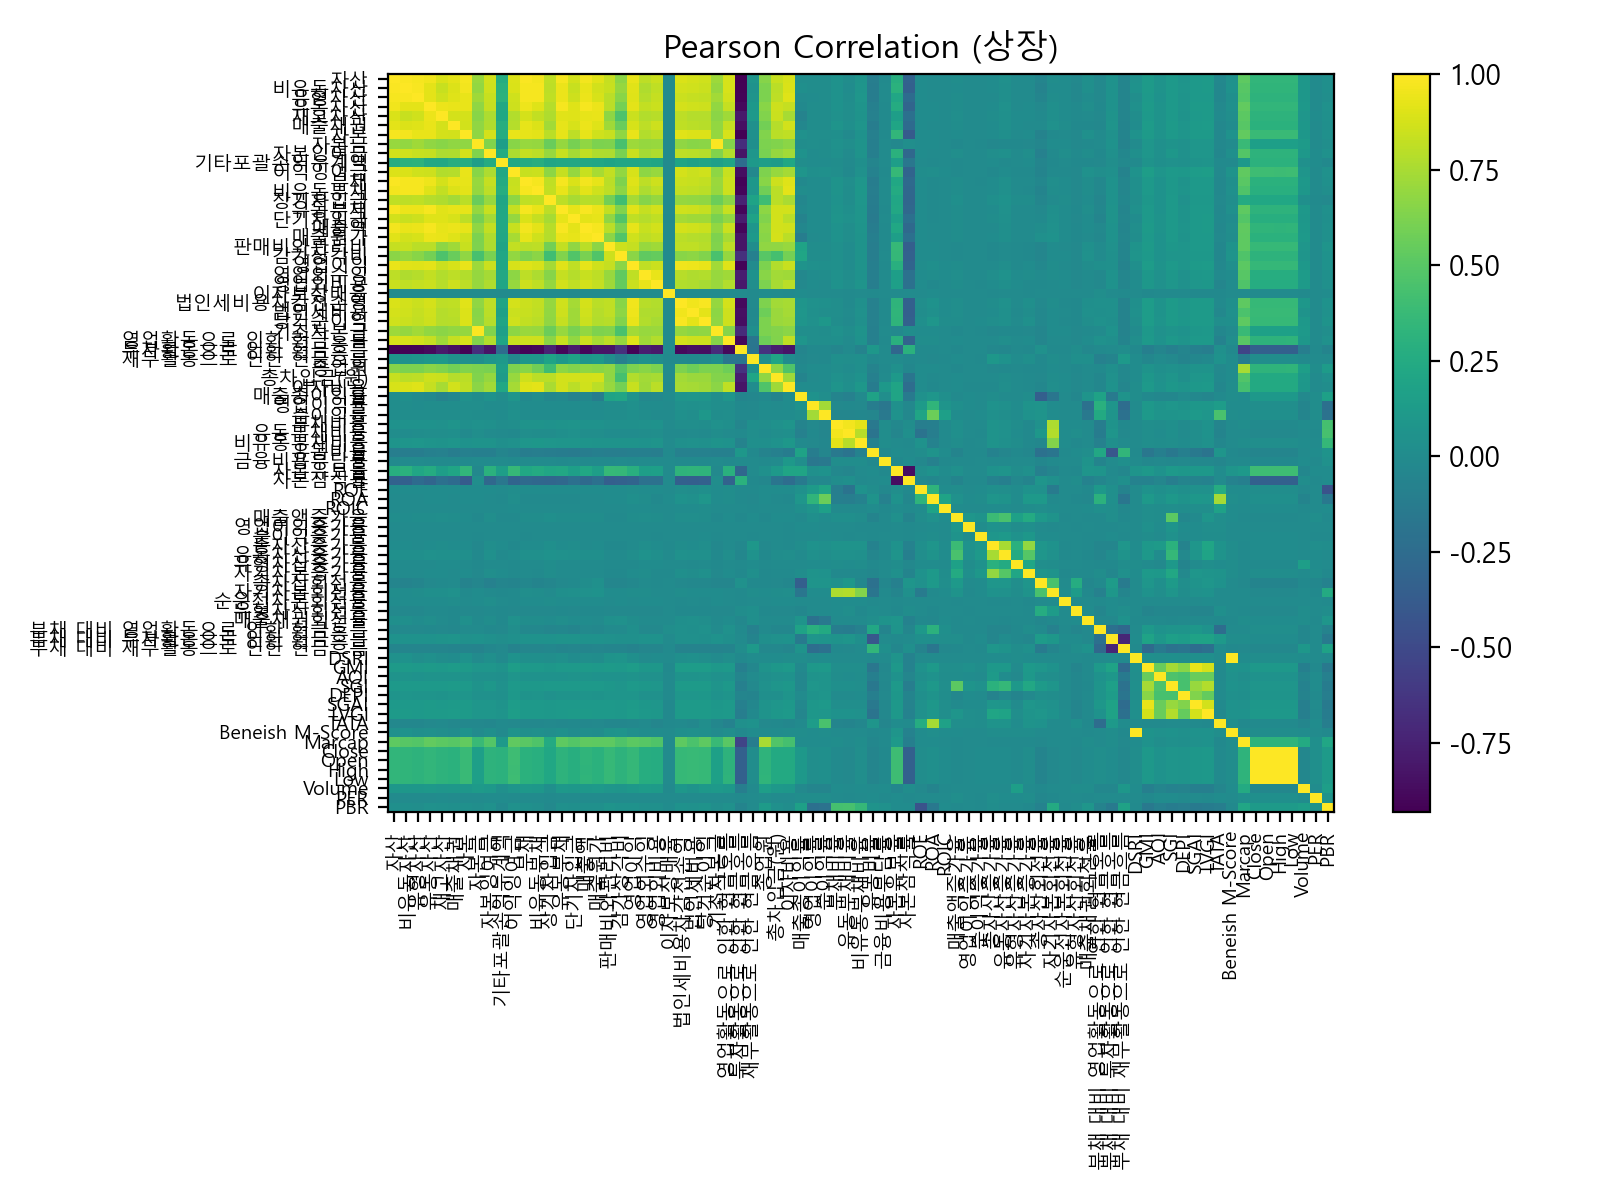

Data behind this chart, as committed beside it:
, 자산, 비유동자산, 유형자산, 유동자산, 재고자산, 매출채권, 자본, 자본금, 자본잉여금, 기타포괄손익누계액, 이익잉여금, 부채, 비유동부채, 장기차입금, 유동부채, 단기차입금, 매출액, 매출원가, 판매비와관리비, 감가상각비, 영업이익, 영업외수익, 영업외비용
자산, 1.0, 0.9899, 0.9744, 0.9608, 0.8879, 0.9208, 0.9743, 0.7059, 0.8645, 0.2668, 0.8951, 0.9864, 0.9698, 0.8177, 0.9712, 0.8701, 0.9644, 0.9112, 0.8291, 0.6633, 0.9342, 0.8074, 0.8466
비유동자산, 0.9899, 1.0, 0.9782, 0.9241, 0.841, 0.899, 0.9653, 0.6904, 0.8598, 0.2978, 0.8938, 0.9731, 0.977, 0.8042, 0.9459, 0.8367, 0.9353, 0.8684, 0.8366, 0.6957, 0.9158, 0.7718, 0.8175
유형자산, 0.9744, 0.9782, 1.0, 0.9199, 0.8572, 0.9089, 0.9339, 0.7219, 0.8373, 0.3094, 0.8618, 0.9708, 0.9733, 0.8122, 0.9461, 0.8516, 0.9412, 0.8856, 0.7988, 0.6572, 0.9083, 0.7884, 0.8321
유동자산, 0.9608, 0.9241, 0.9199, 1.0, 0.9458, 0.9386, 0.9381, 0.6804, 0.8273, 0.2309, 0.8516, 0.9485, 0.908, 0.7833, 0.9735, 0.9072, 0.9759, 0.9465, 0.7967, 0.6, 0.9197, 0.8206, 0.8477
재고자산, 0.8879, 0.841, 0.8572, 0.9458, 1.0, 0.8736, 0.8732, 0.6544, 0.7648, 0.2203, 0.7772, 0.8765, 0.8209, 0.7727, 0.9123, 0.9038, 0.928, 0.9395, 0.6742, 0.461, 0.8476, 0.7785, 0.7903
매출채권, 0.9208, 0.899, 0.9089, 0.9386, 0.8736, 1.0, 0.8714, 0.6762, 0.7673, 0.2745, 0.7878, 0.926, 0.901, 0.7344, 0.9268, 0.8801, 0.9401, 0.9062, 0.7279, 0.5594, 0.8831, 0.8089, 0.8516
자본, 0.9743, 0.9653, 0.9339, 0.9381, 0.8732, 0.8714, 1.0, 0.6829, 0.8757, 0.2645, 0.9341, 0.9289, 0.9176, 0.8007, 0.9271, 0.8055, 0.9254, 0.8608, 0.8399, 0.6811, 0.9363, 0.7787, 0.8084
자본금, 0.7059, 0.6904, 0.7219, 0.6804, 0.6544, 0.6762, 0.6829, 1.0, 0.6308, 0.1539, 0.6596, 0.7045, 0.692, 0.561, 0.6981, 0.6072, 0.6804, 0.6224, 0.629, 0.4418, 0.72, 0.6982, 0.7014
자본잉여금, 0.8645, 0.8598, 0.8373, 0.8273, 0.7648, 0.7673, 0.8757, 0.6308, 1.0, 0.2556, 0.7646, 0.8277, 0.8111, 0.7034, 0.8397, 0.7387, 0.8225, 0.7665, 0.7659, 0.6112, 0.8429, 0.7373, 0.7664
기타포괄손익누계액, 0.2668, 0.2978, 0.3094, 0.2309, 0.2203, 0.2745, 0.2645, 0.1539, 0.2556, 1.0, 0.2289, 0.2481, 0.2757, 0.2041, 0.2233, 0.2262, 0.2265, 0.2144, 0.1909, 0.2143, 0.2109, 0.231, 0.2037
이익잉여금, 0.8951, 0.8938, 0.8618, 0.8516, 0.7772, 0.7878, 0.9341, 0.6596, 0.7646, 0.2289, 1.0, 0.8412, 0.8457, 0.6756, 0.8289, 0.6935, 0.836, 0.7476, 0.8227, 0.6863, 0.8819, 0.6724, 0.7049
부채, 0.9864, 0.9731, 0.9708, 0.9485, 0.8765, 0.926, 0.9289, 0.7045, 0.8277, 0.2481, 0.8412, 1.0, 0.9745, 0.8146, 0.9768, 0.8925, 0.9656, 0.9263, 0.7996, 0.6276, 0.9057, 0.8069, 0.8514
비유동부채, 0.9698, 0.977, 0.9733, 0.908, 0.8209, 0.901, 0.9176, 0.692, 0.8111, 0.2757, 0.8457, 0.9745, 1.0, 0.8227, 0.9344, 0.8301, 0.9243, 0.8613, 0.8048, 0.664, 0.8839, 0.7646, 0.8152
장기차입금, 0.8177, 0.8042, 0.8122, 0.7833, 0.7727, 0.7344, 0.8007, 0.561, 0.7034, 0.2041, 0.6756, 0.8146, 0.8227, 1.0, 0.8073, 0.7504, 0.7917, 0.784, 0.5891, 0.4112, 0.7436, 0.6502, 0.6911
유동부채, 0.9712, 0.9459, 0.9461, 0.9735, 0.9123, 0.9268, 0.9271, 0.6981, 0.8397, 0.2233, 0.8289, 0.9768, 0.9344, 0.8073, 1.0, 0.9296, 0.9789, 0.9422, 0.8232, 0.6372, 0.9116, 0.8339, 0.8662
단기차입금, 0.8701, 0.8367, 0.8516, 0.9072, 0.9038, 0.8801, 0.8055, 0.6072, 0.7387, 0.2262, 0.6935, 0.8925, 0.8301, 0.7504, 0.9296, 1.0, 0.9216, 0.9318, 0.6818, 0.4737, 0.812, 0.7855, 0.8117
매출액, 0.9644, 0.9353, 0.9412, 0.9759, 0.928, 0.9401, 0.9254, 0.6804, 0.8225, 0.2265, 0.836, 0.9656, 0.9243, 0.7917, 0.9789, 0.9216, 1.0, 0.9735, 0.7974, 0.6131, 0.925, 0.8386, 0.8683
매출원가, 0.9112, 0.8684, 0.8856, 0.9465, 0.9395, 0.9062, 0.8608, 0.6224, 0.7665, 0.2144, 0.7476, 0.9263, 0.8613, 0.784, 0.9422, 0.9318, 0.9735, 1.0, 0.6666, 0.4731, 0.8569, 0.8095, 0.8322
판매비와관리비, 0.8291, 0.8366, 0.7988, 0.7967, 0.6742, 0.7279, 0.8399, 0.629, 0.7659, 0.1909, 0.8227, 0.7996, 0.8048, 0.5891, 0.8232, 0.6818, 0.7974, 0.6666, 1.0, 0.8496, 0.8279, 0.7007, 0.7223
감가상각비, 0.6633, 0.6957, 0.6572, 0.6, 0.461, 0.5594, 0.6811, 0.4418, 0.6112, 0.2143, 0.6863, 0.6276, 0.664, 0.4112, 0.6372, 0.4737, 0.6131, 0.4731, 0.8496, 1.0, 0.6622, 0.5278, 0.5457
영업이익, 0.9342, 0.9158, 0.9083, 0.9197, 0.8476, 0.8831, 0.9363, 0.72, 0.8429, 0.2109, 0.8819, 0.9057, 0.8839, 0.7436, 0.9116, 0.812, 0.925, 0.8569, 0.8279, 0.6622, 1.0, 0.8131, 0.8487
영업외수익, 0.8074, 0.7718, 0.7884, 0.8206, 0.7785, 0.8089, 0.7787, 0.6982, 0.7373, 0.231, 0.6724, 0.8069, 0.7646, 0.6502, 0.8339, 0.7855, 0.8386, 0.8095, 0.7007, 0.5278, 0.8131, 1.0, 0.939
영업외비용, 0.8466, 0.8175, 0.8321, 0.8477, 0.7903, 0.8516, 0.8084, 0.7014, 0.7664, 0.2037, 0.7049, 0.8514, 0.8152, 0.6911, 0.8662, 0.8117, 0.8683, 0.8322, 0.7223, 0.5457, 0.8487, 0.939, 1.0
이자보상배율, -0.001589, -0.001446, -0.001213, -0.001799, -0.002013, -0.001874, -0.001187, -0.001392, 0.000961, -0.001347, -0.001103, -0.001803, -0.001873, -0.002247, -0.001827, -0.002567, -0.001206, -0.001345, -0.0002436, -0.001458, -9.00580145160384e-05, -0.001465, -0.001767
법인세비용차감전손익, 0.8874, 0.8655, 0.8463, 0.8745, 0.8089, 0.8159, 0.9164, 0.6823, 0.8071, 0.1958, 0.8734, 0.8438, 0.8214, 0.697, 0.8582, 0.7432, 0.8723, 0.7989, 0.8165, 0.6567, 0.9621, 0.7948, 0.7744
법인세비용, 0.8753, 0.8568, 0.8337, 0.8597, 0.7816, 0.7968, 0.8976, 0.6599, 0.804, 0.1699, 0.8488, 0.8344, 0.8121, 0.6881, 0.8497, 0.7277, 0.8571, 0.7818, 0.8159, 0.6692, 0.9474, 0.7703, 0.773
당기순이익, 0.864, 0.8439, 0.8241, 0.8497, 0.7882, 0.7961, 0.8947, 0.6645, 0.7858, 0.1984, 0.8636, 0.8197, 0.7993, 0.6777, 0.8327, 0.7217, 0.8484, 0.7762, 0.7928, 0.636, 0.9356, 0.7751, 0.7488
기초자본금, 0.7145, 0.6981, 0.7291, 0.6892, 0.6621, 0.6836, 0.6924, 0.9876, 0.6354, 0.1582, 0.6713, 0.7125, 0.6995, 0.5637, 0.7052, 0.6122, 0.6894, 0.6303, 0.6375, 0.4487, 0.7304, 0.7026, 0.7063
영업활동으로 인한 현금흐름, 0.8825, 0.8817, 0.8675, 0.8293, 0.7259, 0.828, 0.8866, 0.639, 0.7778, 0.2047, 0.8413, 0.8546, 0.8495, 0.6642, 0.8359, 0.6904, 0.8446, 0.7512, 0.807, 0.6969, 0.9037, 0.7272, 0.7795
투자활동으로 인한 현금흐름, -0.9294, -0.9204, -0.9113, -0.8839, -0.794, -0.8539, -0.921, -0.6789, -0.8188, -0.2464, -0.856, -0.9098, -0.8964, -0.7478, -0.8939, -0.7845, -0.8951, -0.8235, -0.8203, -0.6597, -0.9088, -0.7687, -0.7986
재무활동으로 인한 현금흐름, 0.07519, 0.05686, 0.0691, 0.1013, 0.1115, 0.04048, 0.03883, 0.03438, 0.08091, 0.109, -0.03042, 0.09014, 0.08409, 0.1931, 0.1053, 0.1842, 0.08172, 0.1166, 0.01491, -0.08933, 0.0006474, 0.05778, 0.02229
종업원, 0.6486, 0.6157, 0.6192, 0.6549, 0.6375, 0.5866, 0.6362, 0.6158, 0.6138, 0.1539, 0.6292, 0.6586, 0.5797, 0.3977, 0.6749, 0.6319, 0.6706, 0.658, 0.6773, 0.4981, 0.6205, 0.6554, 0.6198
총차입금(원), 0.836, 0.8, 0.8051, 0.8493, 0.844, 0.7862, 0.7967, 0.6354, 0.6982, 0.1317, 0.7046, 0.8541, 0.8031, 0.7967, 0.87, 0.8649, 0.8654, 0.8775, 0.6766, 0.4336, 0.7767, 0.7324, 0.7492
이자비용, 0.8859, 0.8905, 0.9025, 0.8291, 0.7473, 0.8716, 0.8164, 0.6625, 0.7326, 0.2204, 0.7387, 0.9059, 0.9222, 0.7532, 0.8699, 0.8009, 0.8589, 0.8017, 0.7057, 0.5937, 0.8398, 0.7249, 0.8017
매출총이익률, 0.01482, 0.03487, 0.002412, -0.01454, -0.06912, -0.03292, 0.04392, 0.01551, 0.05213, 0.01389, 0.07383, -0.01054, 0.01759, -0.03896, -0.01588, -0.06744, -0.03527, -0.1083, 0.1864, 0.2033, 0.06039, -0.02782, -0.01926
영업이익률, 0.01503, 0.01511, 0.01213, 0.01579, 0.01367, 0.01333, 0.02249, 0.02173, 0.01132, 0.005513, 0.02953, 0.008882, 0.009152, 0.009274, 0.01044, 0.007412, 0.009704, 0.003889, 0.01901, 0.01664, 0.04114, 0.01004, 0.01034
순이익률, 0.01627, 0.01682, 0.01389, 0.01618, 0.01391, 0.01379, 0.0237, 0.01527, 0.0171, 0.005678, 0.03962, 0.01017, 0.0102, 0.008989, 0.01178, 0.009513, 0.01138, 0.007806, 0.01588, 0.01399, 0.02823, 0.01496, 0.004346
부채비율, 0.05192, 0.05125, 0.05704, 0.05282, 0.0478, 0.06617, 0.03032, 0.04915, 0.03688, 0.01471, 0.02159, 0.0635, 0.06259, 0.05267, 0.06454, 0.07077, 0.05306, 0.05301, 0.03639, 0.03686, 0.04015, 0.0444, 0.05351
유동부채비율, 0.01326, 0.009442, 0.01522, 0.02147, 0.02076, 0.0313, -0.004169, 0.02118, 0.005069, -0.005355, -0.01151, 0.0239, 0.01597, 0.01356, 0.03404, 0.04475, 0.0204, 0.02303, 0.008415, 0.00891, 0.006856, 0.01896, 0.02296
비유동부채비율, 0.07275, 0.07699, 0.08213, 0.06635, 0.05809, 0.08019, 0.05388, 0.06507, 0.05848, 0.03291, 0.04677, 0.0811, 0.09433, 0.08602, 0.0744, 0.07341, 0.06646, 0.06104, 0.05815, 0.06376, 0.06035, 0.05673, 0.06897
유동비율, -0.1044, -0.1108, -0.1137, -0.09113, -0.08472, -0.1116, -0.08858, -0.09483, -0.09519, -0.05024, -0.07541, -0.1109, -0.1073, -0.1079, -0.1221, -0.1258, -0.1079, -0.09901, -0.1048, -0.106, -0.09369, -0.09398, -0.101
금융비용부담률, -0.002741, -0.001106, -0.0005366, -0.00606, -0.006379, -0.003748, -0.005872, 0.002495, -0.0008841, -0.002062, -0.007936, -0.0004903, 0.002075, 0.003773, -0.002524, -0.001346, -0.00583, -0.00635, -0.003877, -0.001099, -0.005662, -0.001732, 0.002064
자본유보율, 0.2804, 0.2996, 0.2105, 0.2569, 0.1501, 0.2076, 0.3413, -0.03125, 0.3052, 0.1524, 0.3666, 0.2212, 0.2488, 0.2092, 0.2292, 0.156, 0.2223, 0.152, 0.3594, 0.3543, 0.289, 0.1485, 0.1571
자본잠식률, -0.3226, -0.3367, -0.2511, -0.3019, -0.2187, -0.2528, -0.3786, 0.02254, -0.2793, -0.1622, -0.3105, -0.2695, -0.2868, -0.2888, -0.2791, -0.2201, -0.2698, -0.2202, -0.3484, -0.3292, -0.3081, -0.206, -0.2112
ROE, 0.00896, 0.007981, 0.008186, 0.01113, 0.009904, 0.01141, 0.01055, 0.006001, 0.006666, 0.002652, 0.0141, 0.007529, 0.006484, 0.00849, 0.009607, 0.00971, 0.01174, 0.01014, 0.01098, 0.008984, 0.01998, 0.01005, 0.009766
ROA, 0.0008439, -0.001527, -0.002156, 0.006318, 0.005245, 0.002513, 0.0101, 0.008058, -0.001018, -0.004048, 0.02351, -0.005676, -0.007712, -0.006712, -0.002713, -0.00682, 0.004076, 0.0002401, 0.009053, 0.00573, 0.03393, 0.01734, -0.01295
ROIC, 0.00283, 0.002379, 0.002798, 0.003663, 0.003558, 0.003988, 0.004083, 0.001545, 0.001259, 0.0009662, 0.0054, 0.001836, 0.0006818, 0.002883, 0.002867, 0.002607, 0.003624, 0.00266, 0.004473, 0.003439, 0.009441, 0.005182, 0.001599
매출액증가율, 0.01366, 0.01227, 0.01335, 0.01617, 0.02302, 0.01839, 0.01248, -0.01473, 0.02094, -0.009045, -0.006574, 0.01444, 0.01294, 0.03263, 0.0178, 0.0186, 0.01654, 0.01916, -0.002597, -0.007888, 0.01513, 0.02133, 0.01297
영업이익증가율, -0.000295, 3.743113795143005e-05, 7.861679421028587e-05, -0.0006214, 8.952785171889176e-05, -0.0005625, -0.0001969, -0.0006848, 0.002111, -0.002276, -0.001862, -0.0004243, -0.0008124, -0.000287, 0.0002567, 0.0007926, -0.0001504, -0.0003346, 0.000484, -0.001209, 0.001799, 0.0008451, 0.0001208
순이익증가율, -0.001936, -0.002017, -0.002053, -0.001601, -0.0008526, -0.001796, -0.0006991, -0.003509, -0.001228, 0.002376, 1.7698799135011818e-06, -0.00264, -0.002204, 0.0004033, -0.002346, -0.002281, -0.002065, -0.002318, -0.0002154, -0.0003089, -0.0006648, 0.0003654, -0.003345
총자산증가율, 0.008507, 0.007185, 0.002668, 0.01229, 0.01556, 0.01108, 0.009064, -0.02975, 0.02111, 0.007635, -0.01234, 0.007221, 0.00586, 0.03347, 0.01238, 0.01971, 0.003202, 0.005547, -0.01112, -0.01202, 0.004464, 0.02137, 0.006743
유동자산증가율, 0.03569, 0.03032, 0.03422, 0.04423, 0.04238, 0.04198, 0.03121, -0.01065, 0.03657, -0.002956, 0.006549, 0.03857, 0.03567, 0.05711, 0.04416, 0.03975, 0.03197, 0.0351, 0.003614, 0.001156, 0.02578, 0.05117, 0.03143
유형자산증가율, 0.00306, 0.001918, 0.002842, 0.005036, 0.005794, 0.007276, 0.001488, -0.01352, 0.0004628, -0.0003307, -0.006497, 0.004735, 0.004887, 0.01537, 0.005046, 0.002958, 0.002685, 0.005006, -0.006061, -0.008807, -0.004499, 0.01055, 0.006034
자기자본증가율, 0.004338, 0.003648, -0.00174, 0.007738, 0.01056, 0.004948, 0.01065, -0.02128, 0.02147, 0.00997, -0.009058, -0.0003969, -0.002857, 0.0177, 0.003996, 0.004695, 0.001476, 0.003934, -0.01252, -0.01079, 0.01041, 0.01464, -0.005284
총자산회전율, -0.04981, -0.06367, -0.04989, -0.02162, -0.006719, 0.0004173, -0.06339, -0.04535, -0.08031, -0.05062, -0.05819, -0.03754, -0.05568, -0.04718, -0.02112, -0.003153, 0.01937, 0.03715, -0.0401, -0.04226, -0.02608, 0.003349, -0.005192
자기자본회전율, 0.01419, 0.007296, 0.0159, 0.02825, 0.03267, 0.04474, -0.004171, 0.01097, -0.005736, -0.0102, -0.007662, 0.0248, 0.01574, 0.004605, 0.03339, 0.0423, 0.04348, 0.05054, 0.008432, 0.00615, 0.01707, 0.02022, 0.001448
순운전자본회전율, 0.005685, 0.005292, 0.008681, 0.007375, 0.01003, 0.01317, 0.002051, 0.008631, 0.02185, 0.0006738, -0.004763, 0.007753, 0.009164, 0.01749, 0.009041, 0.01034, 0.008367, 0.009287, 0.004628, 0.006649, 0.0002061, 0.006878, 0.01266
유형자산회전율, -0.02027, -0.02594, -0.02882, -0.009395, -0.002744, -0.009945, -0.02032, -0.01884, -0.005302, -0.01688, -0.02339, -0.01936, -0.02298, -0.02427, -0.01683, -0.02234, -0.01513, -0.01197, -0.02055, -0.02217, -0.0193, -0.01952, -0.01978
매출채권회전율, 0.02783, 0.03111, 0.005259, 0.02699, 0.001755, -0.01626, 0.03808, -0.006661, 0.01973, -0.01085, 0.04325, 0.01598, 0.01644, 0.008761, 0.02208, 0.006673, 0.009841, 0.003135, 0.03833, 0.04929, 0.01907, -0.002187, -0.0008402
부채 대비 영업활동으로 인한 현금흐름, -0.01823, -0.01852, -0.01946, -0.01567, -0.02363, -0.02701, 0.002454, 0.00256, -0.01076, -0.0187, 0.02095, -0.03225, -0.032, -0.04247, -0.03308, -0.049, -0.01971, -0.02827, 0.0006573, 0.001311, 0.02888, -0.01962, -0.02208
... 19 more rows
